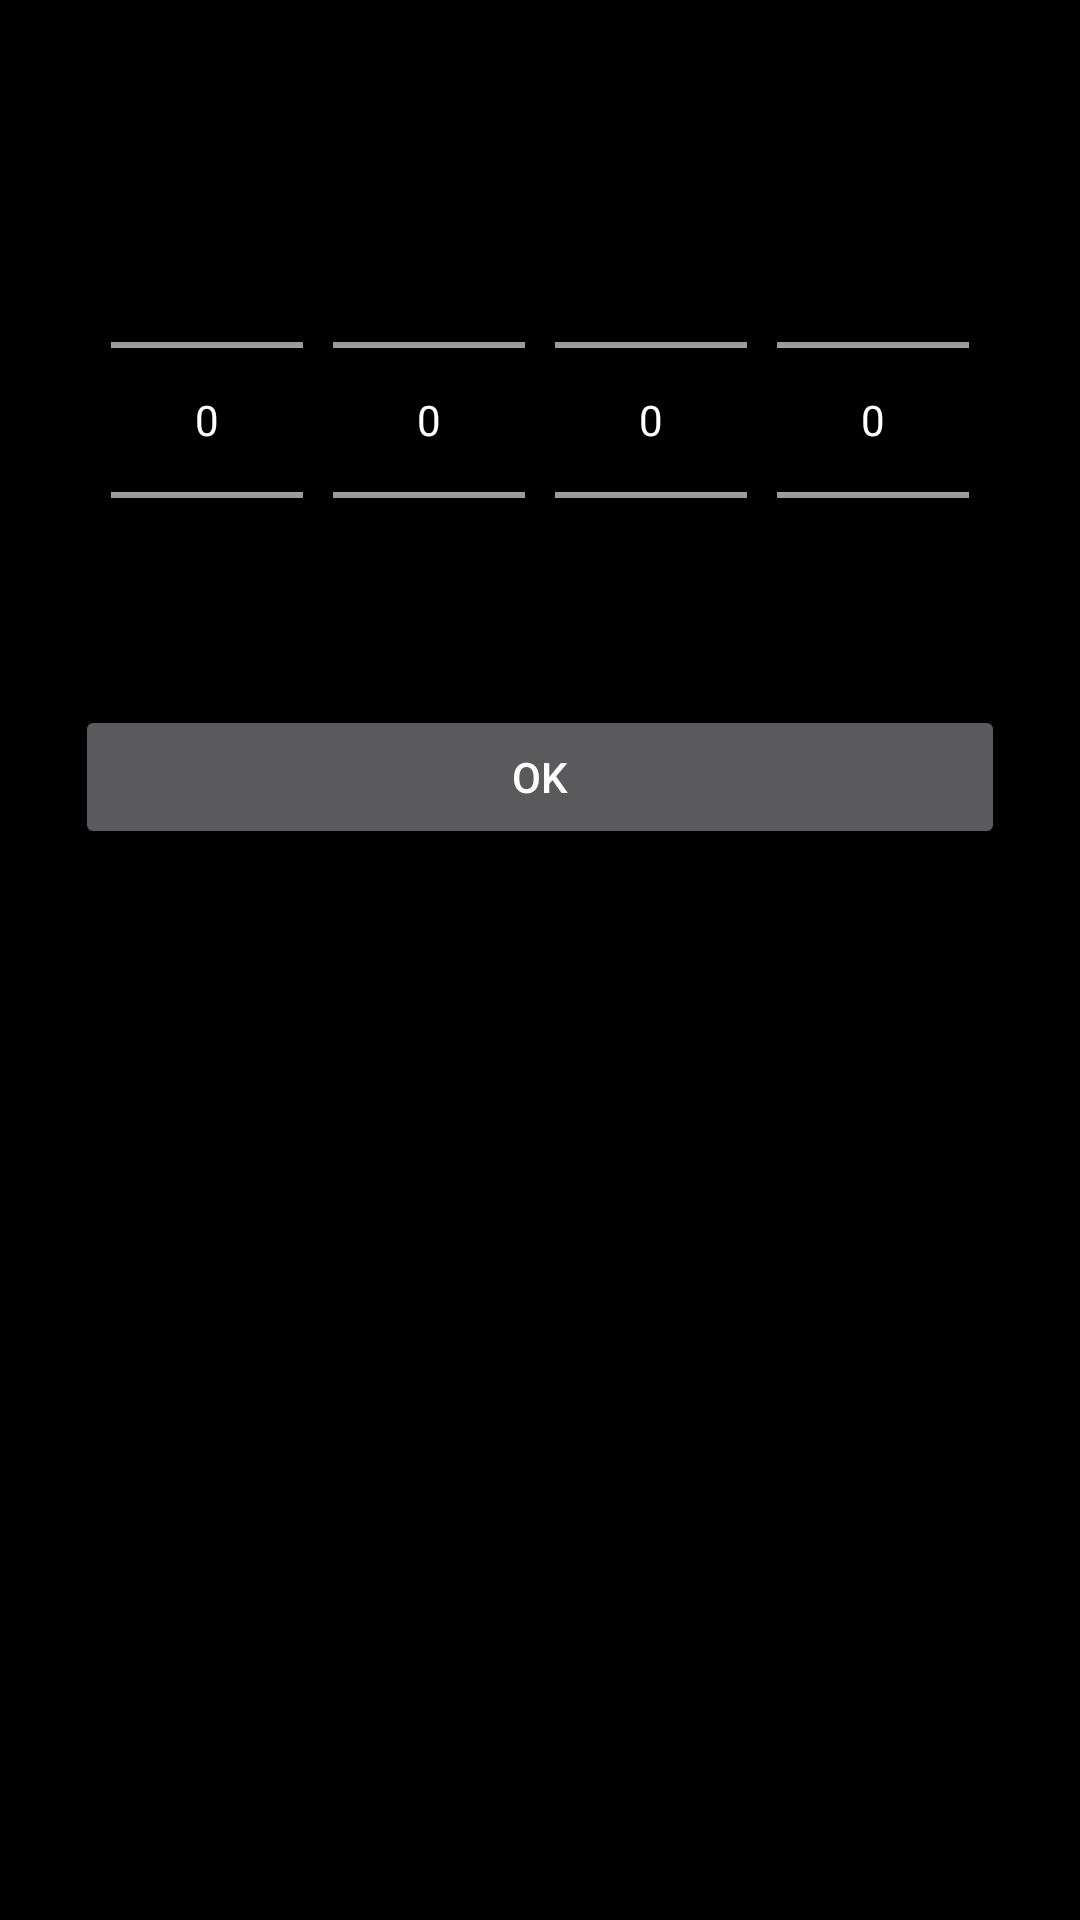

The Android layout XML behind this screen, and the referenced resources:
<!-- AndroidManifest.xml: activity theme AppTheme.NoActionBar -->
<!-- res/layout/activity_main.xml -->
<?xml version="1.0" encoding="utf-8"?>
<android.support.design.widget.CoordinatorLayout
    xmlns:android="http://schemas.android.com/apk/res/android"
    xmlns:tools="http://schemas.android.com/tools"
    android:layout_width="match_parent"
    android:layout_height="match_parent"
    android:fitsSystemWindows="true"
    tools:context=".activities.MainActivity">

    <LinearLayout xmlns:android="http://schemas.android.com/apk/res/android"
        xmlns:app="http://schemas.android.com/apk/res-auto"
        xmlns:tools="http://schemas.android.com/tools"
        android:layout_width="match_parent"
        android:layout_height="match_parent"
        android:orientation="horizontal"
        android:background="#000000"
        android:gravity="center_horizontal"
        app:layout_behavior="@string/appbar_scrolling_view_behavior"
        tools:showIn="@layout/activity_main">

        <NumberPicker android:id="@+id/numberPicker1" style="@style/NumberPicker" />
        <NumberPicker android:id="@+id/numberPicker2" style="@style/NumberPicker" />
        <NumberPicker android:id="@+id/numberPicker3" style="@style/NumberPicker" />
        <NumberPicker android:id="@+id/numberPicker4" style="@style/NumberPicker" />
    </LinearLayout>

    <include layout="@layout/logo" />

    <Button
        android:id="@+id/button_ok"
        android:layout_width="match_parent"
        android:layout_height="wrap_content"
        android:layout_marginTop="235dp"
        android:layout_marginLeft="25dp"
        android:layout_marginRight="25dp"
        android:text="OK"
        android:onClick="okButtonClick" />

    <include layout="@layout/list_view_all_lists" />

</android.support.design.widget.CoordinatorLayout>
<!-- res/layout/logo.xml (included above) -->
<?xml version="1.0" encoding="utf-8"?>
<LinearLayout xmlns:android="http://schemas.android.com/apk/res/android"
    xmlns:tools="http://schemas.android.com/tools"
    android:orientation="vertical"
    android:layout_width="match_parent"
    android:layout_height="wrap_content"
    tools:showIn="@layout/activity_splash">

    <ImageView android:id="@+id/imgLogo"
        android:layout_width="wrap_content"
        android:layout_height="wrap_content"
        android:layout_gravity="center"
        android:gravity="center_vertical"
        android:src="@drawable/logo_lg"
        android:layout_marginTop="20dp" />

</LinearLayout>
<!-- res/layout/list_view_all_lists.xml (included above) -->
<?xml version="1.0" encoding="utf-8"?>
<LinearLayout xmlns:android="http://schemas.android.com/apk/res/android"
    android:orientation="vertical"
    android:layout_width="match_parent"
    android:layout_height="match_parent">

    <ListView
        android:id="@+id/list"
        android:layout_height="wrap_content"
        android:layout_width="match_parent"
        android:layout_marginTop="295dp"
        android:layout_marginLeft="25dp"
        android:layout_marginRight="25dp"
        android:choiceMode="singleChoice"
        android:focusable="true"
        android:fadeScrollbars="true" />

</LinearLayout>
<!-- res/layout/activity_splash.xml (included above) -->
<?xml version="1.0" encoding="utf-8"?>
<LinearLayout xmlns:android="http://schemas.android.com/apk/res/android"
    android:layout_width="match_parent"
    android:layout_height="match_parent"
    android:paddingLeft="16dp"
    android:paddingRight="16dp"
    android:paddingBottom="16dp"
    android:orientation="vertical" >

    <TextView
        android:id="@+id/txtLink"
        android:layout_width="match_parent"
        android:layout_height="wrap_content"
        android:autoLink="web"
        android:gravity="center"
        android:layout_marginTop="0dp"
        android:textColor="#ffffff"
        android:textSize="20dp" />

    <include layout="@layout/logo"/>

    <Button
        android:id="@+id/buttonBegin"
        android:layout_width="200dp"
        android:layout_height="wrap_content"
        android:layout_gravity="center"
        android:layout_marginTop="30dp"
        android:onClick="onBeginGameButtonClickCallback"
        android:text="@string/activity_splash_button_begin" />

    <TextView
        android:id="@+id/txtGamePlayHeader"
        android:layout_width="match_parent"
        android:layout_height="wrap_content"
        android:layout_marginTop="40dp"
        android:textStyle="bold"
        android:textColor="#66ff66"
        android:textSize="28dp"
        android:text="@string/header_activity_game_play" />

    <TextView
        android:id="@+id/txtGamePlay"
        android:layout_width="match_parent"
        android:layout_height="wrap_content"
        android:maxLines = "30"
        android:scrollbars = "vertical"
        android:layout_marginTop="5dp"
        android:textColor="#aeaeae"
        android:textSize="22dp" />

</LinearLayout>
<!-- resources referenced by this layout -->
<resources>
  <string name="activity_splash_button_begin">Begin</string>
  <string name="header_activity_game_play">Game Play:</string>
  <style name="NumberPicker">
          <item name="android:textColor">#FFFFFF</item>
          <item name="android:layout_width">wrap_content</item>
          <item name="android:layout_height">wrap_content</item>
          <item name="android:layout_alignParentTop">true</item>
          <item name="android:layout_centerHorizontal">true</item>
          <item name="android:layout_marginTop">50dp</item>
          <item name="android:layout_marginLeft">5dp</item>
          <item name="android:layout_marginRight">5dp</item>
          <item name="android:requiresFadingEdge">vertical</item>
          <item name="android:descendantFocusability">blocksDescendants</item>
      </style>
  <style name="AppTheme.NoActionBar">
          <item name="windowActionBar">false</item>
          <item name="windowNoTitle">true</item>
      </style>
</resources>
